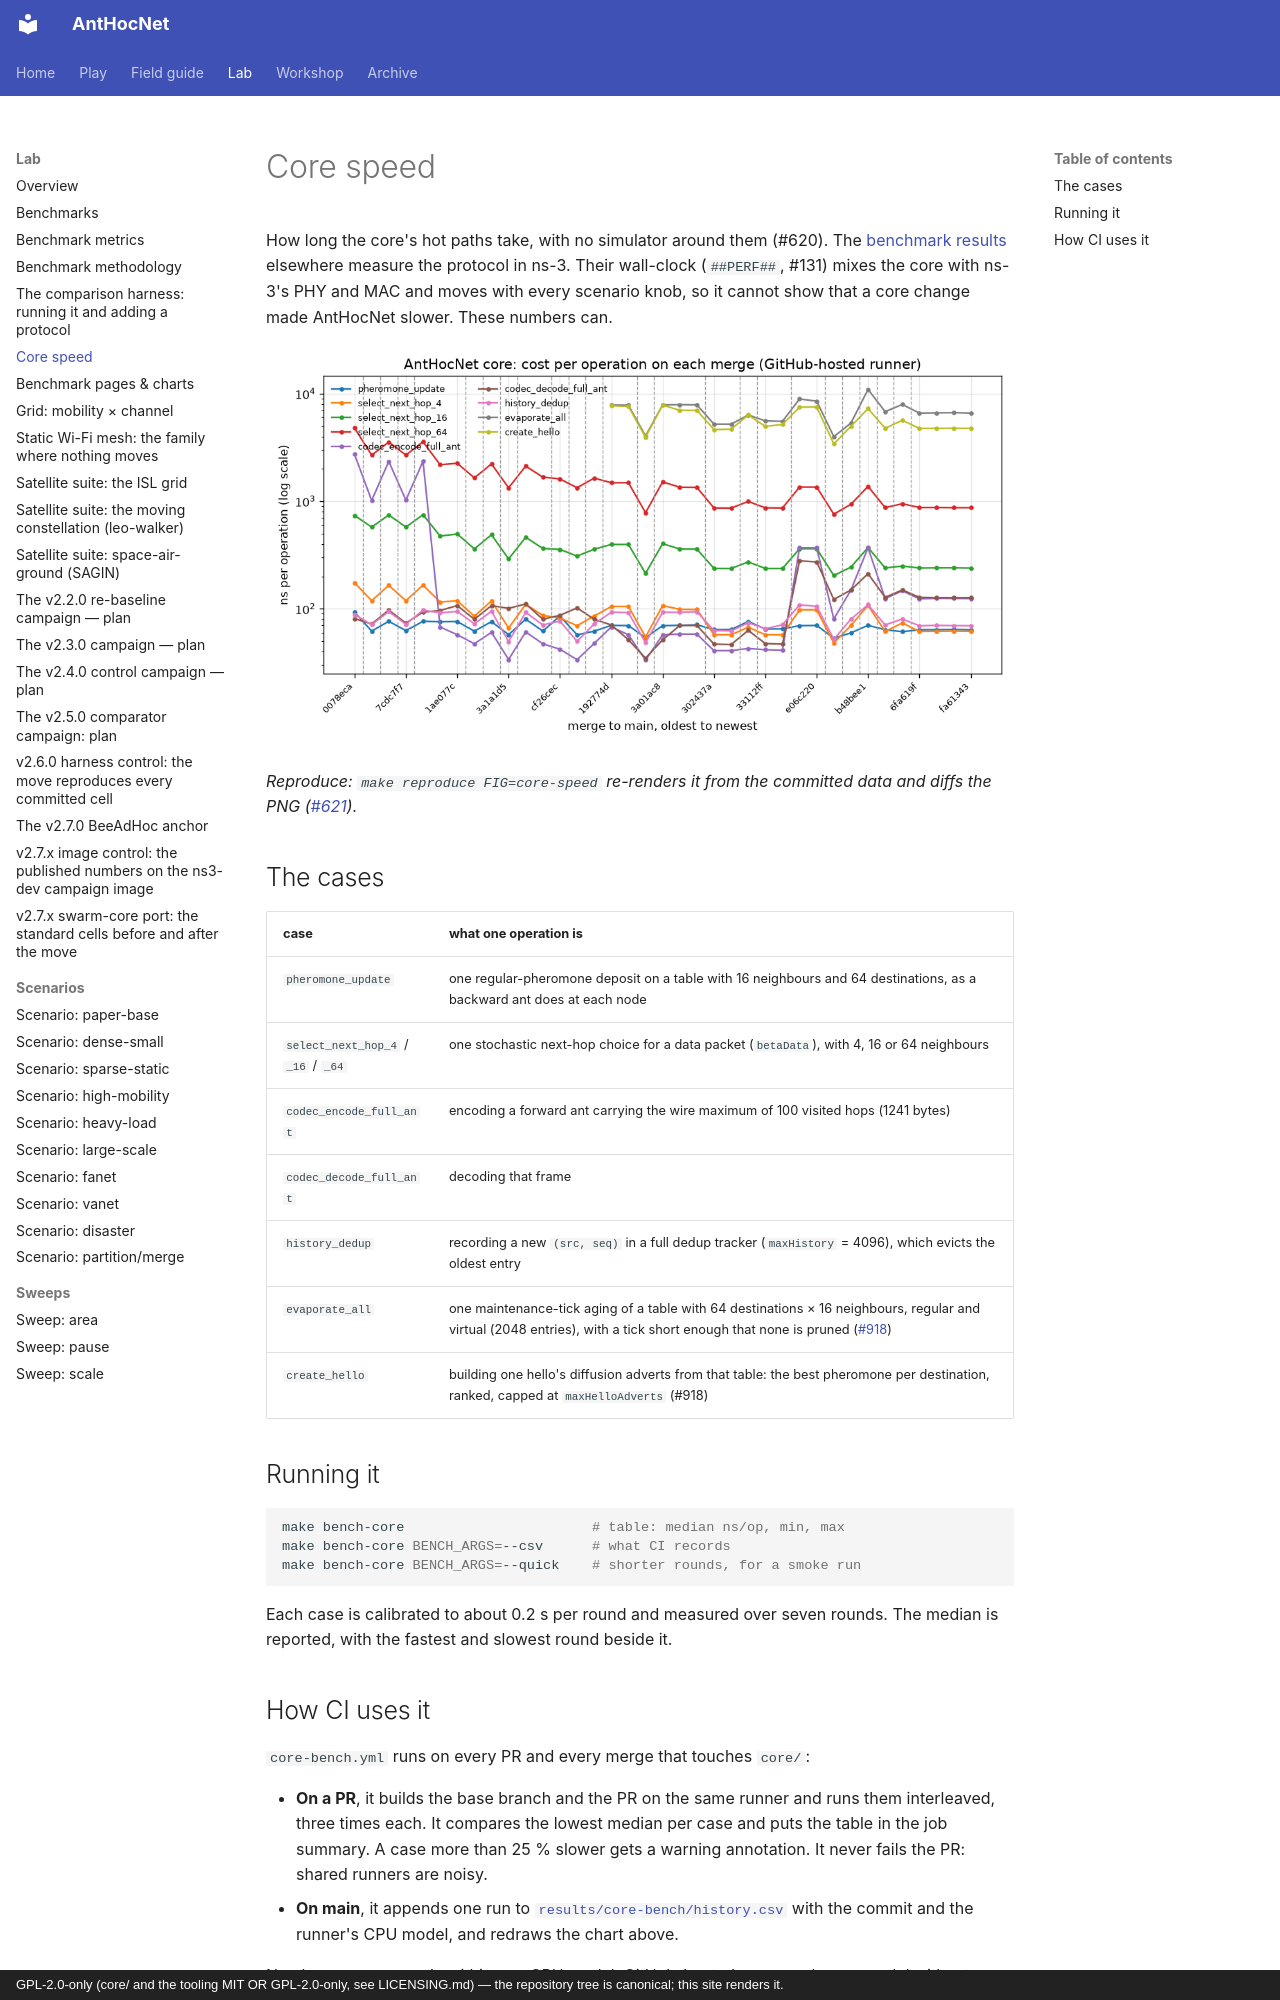

repository: swarm-routing/AntHocNet · page: benchmarks/core-speed/index.html · generator: mkdocs · copyright: GPL-2.0-only (core/ and the tooling MIT OR GPL-2.0-only, see LICENSING.md) — the repository tree is canonical; this site renders it.

# Core speed

How long the core's hot paths take, with no simulator around them (#620).
The [benchmark results](../benchmarks.md) elsewhere measure the protocol in
ns-3. Their wall-clock (`##PERF##`, #131) mixes the core with ns-3's PHY and MAC
and moves with every scenario knob, so it cannot show that a core change made
AntHocNet slower. These numbers can.

![Cost per operation of each core benchmark case, on each merge to main](charts/core-speed.png)

_Reproduce: `make reproduce FIG=core-speed` re-renders it from the committed data and diffs the PNG ([#621](https://github.com/swarm-routing/AntHocNet/issues/621))._

## The cases

| case | what one operation is |
|---|---|
| `pheromone_update` | one regular-pheromone deposit on a table with 16 neighbours and 64 destinations, as a backward ant does at each node |
| `select_next_hop_4` / `_16` / `_64` | one stochastic next-hop choice for a data packet (`betaData`), with 4, 16 or 64 neighbours |
| `codec_encode_full_ant` | encoding a forward ant carrying the wire maximum of 100 visited hops (1241 bytes) |
| `codec_decode_full_ant` | decoding that frame |
| `history_dedup` | recording a new `(src, seq)` in a full dedup tracker (`maxHistory` = 4096), which evicts the oldest entry |
| `evaporate_all` | one maintenance-tick aging of a table with 64 destinations × 16 neighbours, regular and virtual (2048 entries), with a tick short enough that none is pruned ([#918](https://github.com/swarm-routing/AntHocNet/issues/918)) |
| `create_hello` | building one hello's diffusion adverts from that table: the best pheromone per destination, ranked, capped at `maxHelloAdverts` (#918) |

## Running it

```bash
make bench-core                       # table: median ns/op, min, max
make bench-core BENCH_ARGS=--csv      # what CI records
make bench-core BENCH_ARGS=--quick    # shorter rounds, for a smoke run
```

Each case is calibrated to about 0.2 s per round and measured over seven
rounds. The median is reported, with the fastest and slowest round beside it.
